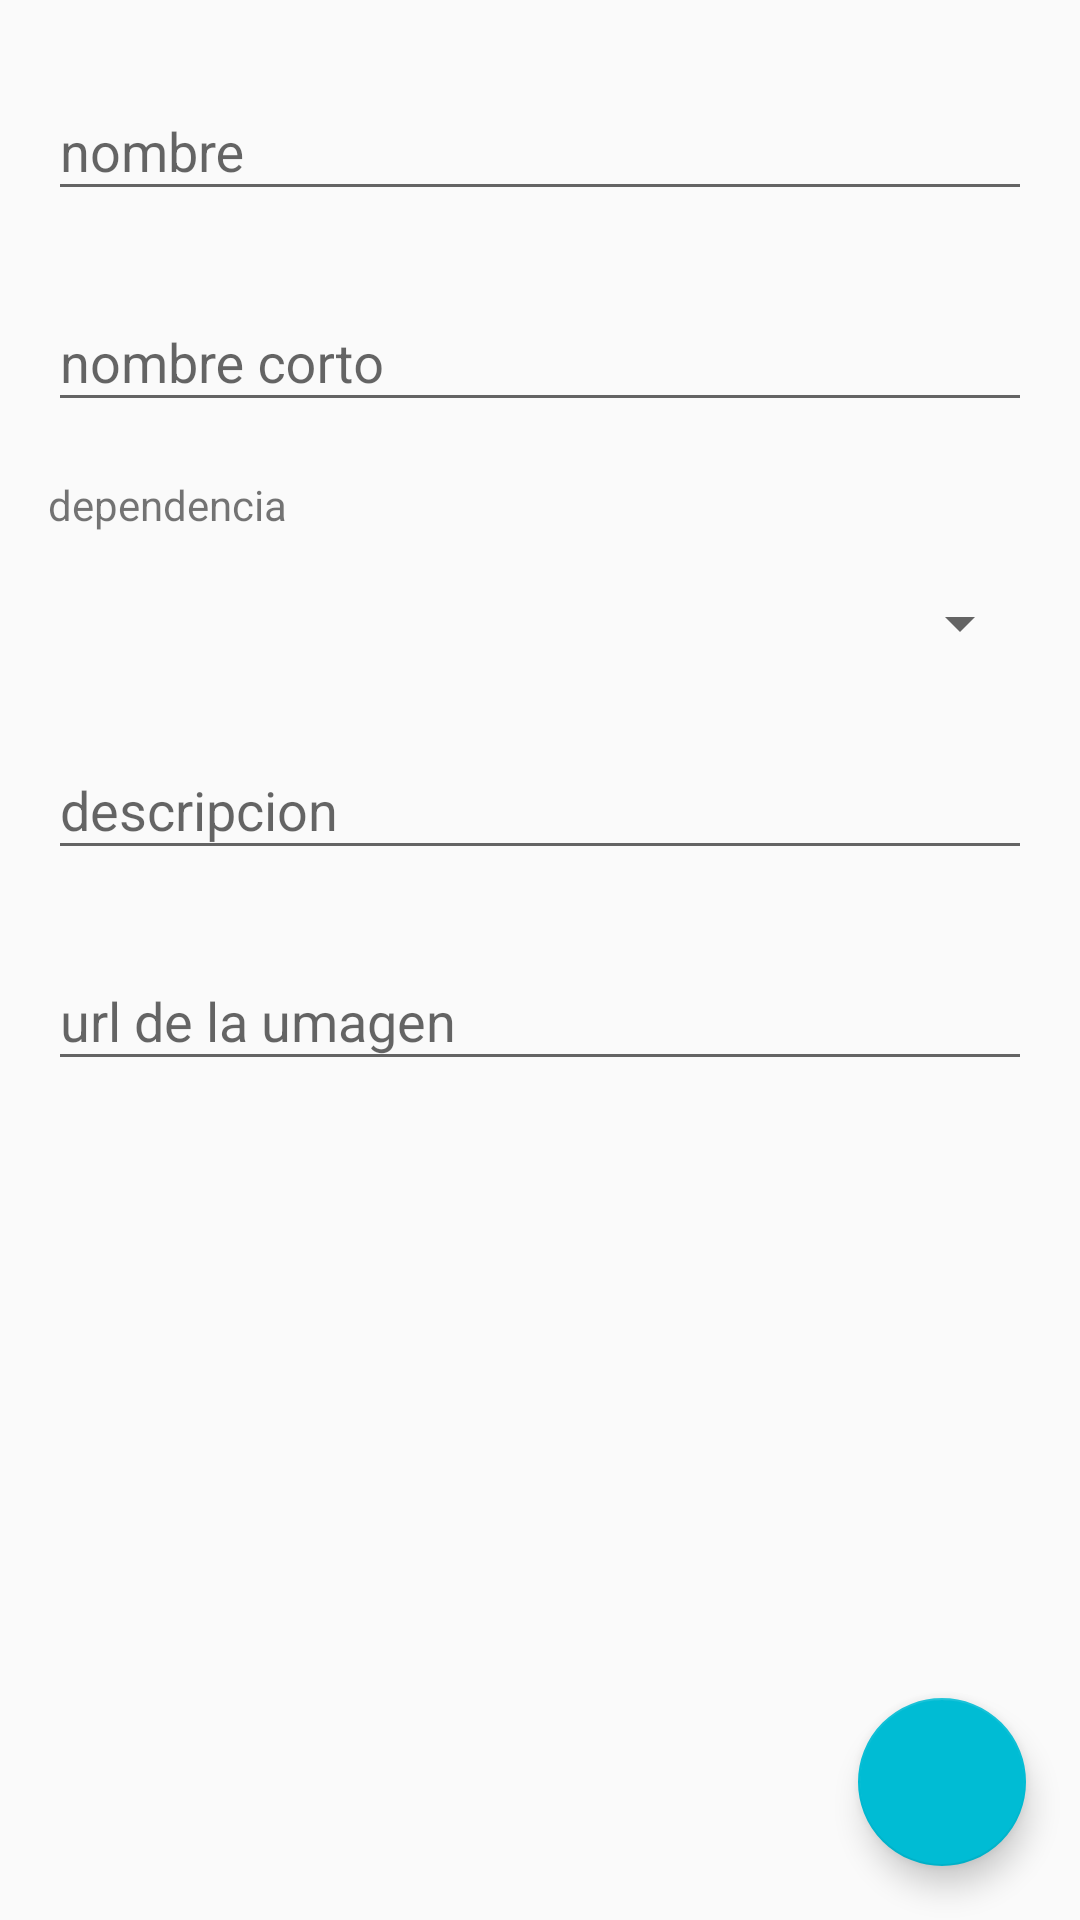

Here is an Android app screen rendered from its layout file. Give the layout XML and the strings, colors and styles it references.
<!-- AndroidManifest.xml: application theme AppTheme -->
<!-- res/layout/fragment_sections_manage.xml -->
<?xml version="1.0" encoding="utf-8"?>
<FrameLayout xmlns:android="http://schemas.android.com/apk/res/android"
    android:layout_width="match_parent"
    android:layout_height="match_parent">

    <ScrollView
        android:layout_width="match_parent"
        android:layout_height="match_parent">

        <LinearLayout
            android:layout_width="match_parent"
            android:layout_height="wrap_content"
            android:layout_marginLeft="@dimen/f_secion_manage_lt"
            android:layout_marginRight="@dimen/f_secion_manage_lt"
            android:orientation="vertical" >

            <com.google.android.material.textfield.TextInputLayout
                android:id="@+id/tilName"
                android:layout_width="match_parent"
                android:layout_height="match_parent"
                android:layout_marginTop="@dimen/f_secion_manage_marginTop">

                <com.google.android.material.textfield.TextInputEditText
                    android:id="@+id/tiedName"
                    android:layout_width="match_parent"
                    android:layout_height="wrap_content"
                    android:hint="@string/f_secion_manage_name" />
            </com.google.android.material.textfield.TextInputLayout>

            <com.google.android.material.textfield.TextInputLayout
                android:id="@+id/tilShortName"
                android:layout_width="match_parent"
                android:layout_height="match_parent"
                android:layout_marginTop="@dimen/f_secion_manage_marginTop">

                <com.google.android.material.textfield.TextInputEditText
                    android:id="@+id/tiedShortName"
                    android:layout_width="match_parent"
                    android:layout_height="wrap_content"
                    android:hint="@string/f_secion_manage_shortName" />
            </com.google.android.material.textfield.TextInputLayout>

            <TextView
                android:id="@+id/tvDependencia"
                android:layout_width="match_parent"
                android:layout_height="wrap_content"
                android:layout_marginTop="@dimen/f_secion_manage_marginTop"
                android:text="@string/f_secion_manage_dependencia" />

            <Spinner
                android:id="@+id/spDependencia"
                android:layout_width="match_parent"
                android:layout_height="wrap_content"
                android:layout_marginTop="@dimen/f_secion_manage_marginTop" />

            <com.google.android.material.textfield.TextInputLayout
                android:id="@+id/tilDescripcion"
                android:layout_width="match_parent"
                android:layout_height="match_parent"
                android:layout_marginTop="@dimen/f_secion_manage_marginTop">

                <com.google.android.material.textfield.TextInputEditText
                    android:id="@+id/tiedDescripcion"
                    android:layout_width="match_parent"
                    android:layout_height="wrap_content"
                    android:hint="@string/f_secion_manage_descripcion" />
            </com.google.android.material.textfield.TextInputLayout>

            <com.google.android.material.textfield.TextInputLayout
                android:id="@+id/tilImg"
                android:layout_width="match_parent"
                android:layout_height="match_parent"
                android:layout_marginTop="@dimen/f_secion_manage_marginTop">

                <com.google.android.material.textfield.TextInputEditText
                    android:id="@+id/tiedImg"
                    android:layout_width="match_parent"
                    android:layout_height="wrap_content"
                    android:hint="@string/f_secion_manage_img" />
            </com.google.android.material.textfield.TextInputLayout>

        </LinearLayout>
    </ScrollView>

    <com.google.android.material.floatingactionbutton.FloatingActionButton
        android:id="@+id/fadSalveDep"
        android:layout_width="wrap_content"
        android:layout_height="wrap_content"
        android:clickable="true"
        android:src="@drawable/ic_save_black_24dp"
        android:layout_gravity="bottom|right"
        android:layout_margin="@dimen/f_secion_manage_marginTop"/>

</FrameLayout>
<!-- resources referenced by this layout -->
<resources>
  <dimen name="f_secion_manage_lt">16dp</dimen>
  <dimen name="f_secion_manage_marginTop">18dp</dimen>
  <string name="f_secion_manage_dependencia">dependencia</string>
  <string name="f_secion_manage_descripcion">descripcion</string>
  <string name="f_secion_manage_img">url de la umagen</string>
  <string name="f_secion_manage_name">nombre</string>
  <string name="f_secion_manage_shortName">nombre corto</string>
  <style name="AppTheme" parent="Theme.AppCompat.Light.DarkActionBar">
          
          <item name="colorPrimary">@color/primaryColor</item>
          <item name="colorPrimaryDark">@color/primaryDarkColor</item>
          <item name="colorAccent">@color/primaryColor</item>
      </style>
  <color name="primaryColor">#00bcd4</color>
  <color name="primaryDarkColor">#008ba3</color>
</resources>
